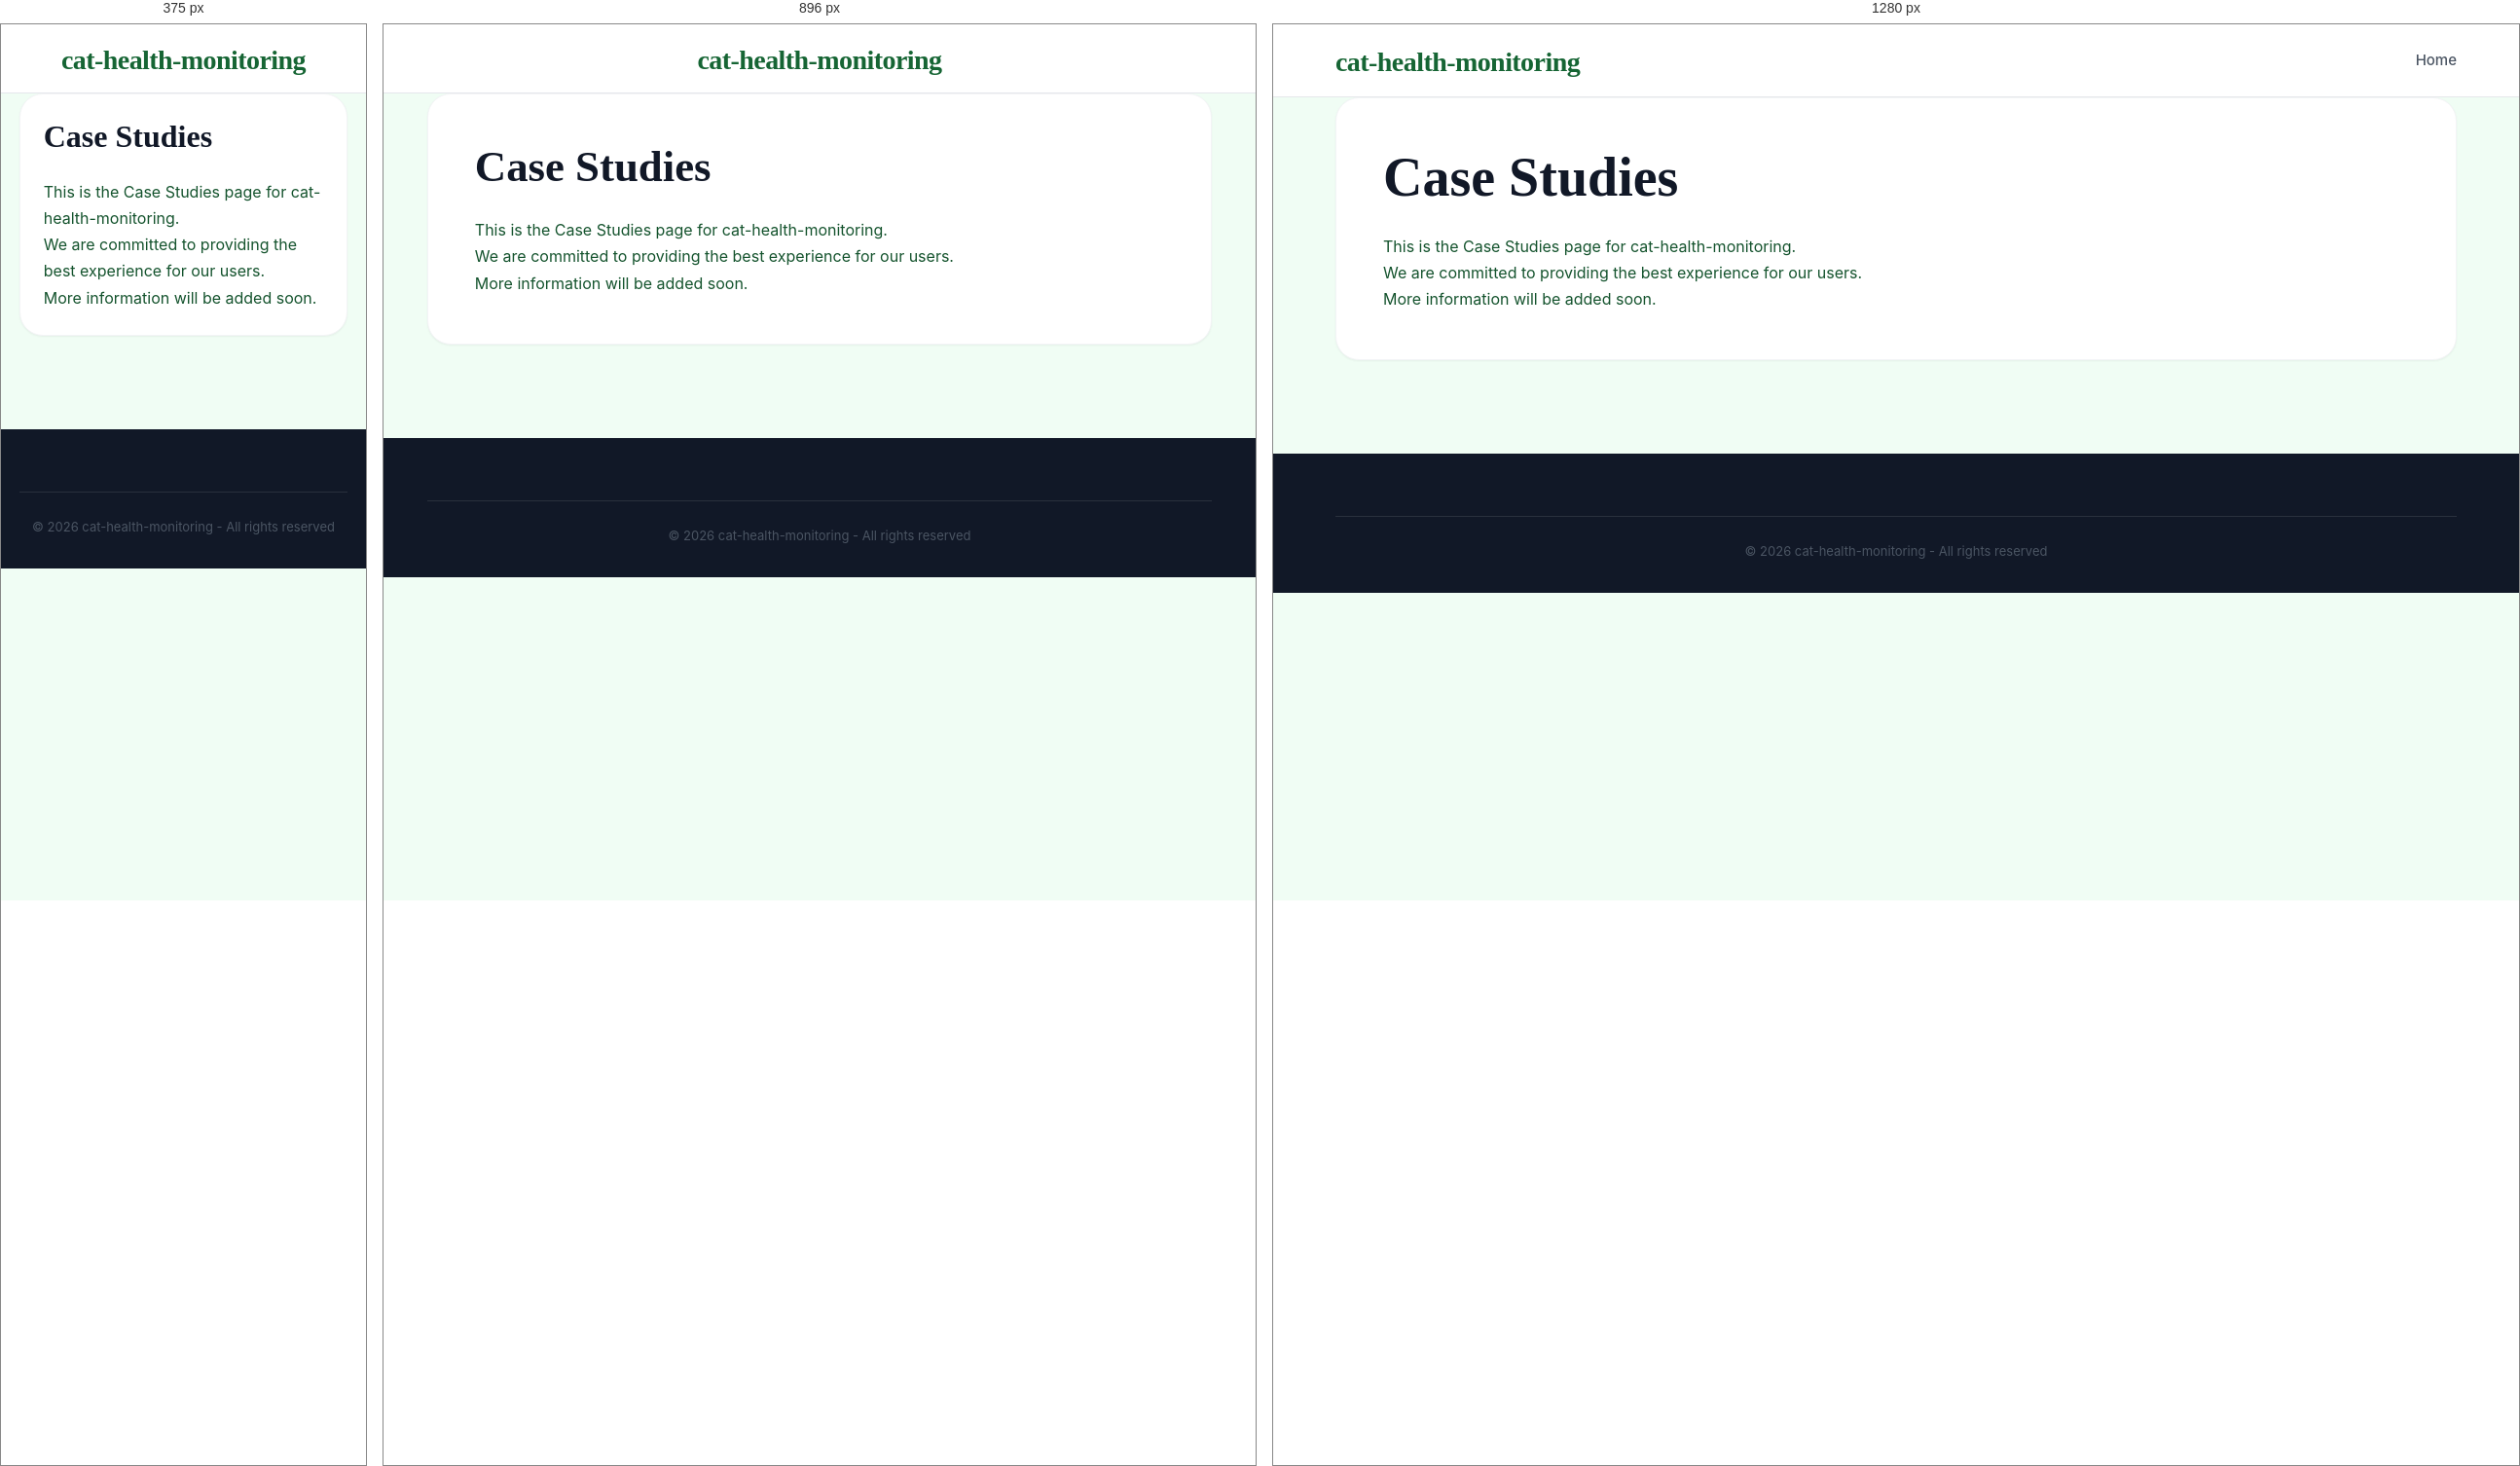
Rendered at 375 px, 896 px and 1280 px, left to right.

<!-- file: case-studies.html -->
<!DOCTYPE html>
<html lang="en">
<head>
    <meta charset="UTF-8">
    <meta name="viewport" content="width=device-width, initial-scale=1.0">
    <title>Case Studies - cat-health-monitoring</title>
    <meta name="description" content="Information about Case Studies">
    <link rel="stylesheet" href="css/style.css">
</head>
<body>
    <header class="header">
        <div class="container">
            <div class="header-content">
                <h1 class="logo"><a href="index.html">cat-health-monitoring</a></h1>
                <nav class="nav">
                    <a href="index.html" class="nav-link">Home</a>
                </nav>
            </div>
        </div>
    </header>

    <main class="main">
        <div class="container">
            <div class="article-full">
                <h1>Case Studies</h1>
                <div class="legal-content">
                    <p>This is the Case Studies page for cat-health-monitoring.</p>
                    <p>We are committed to providing the best experience for our users.</p>
                    <p>More information will be added soon.</p>
                </div>
            </div>
        </div>
    </main>

    <footer class="footer">
        <div class="container">
            <div class="footer-bottom">
                <p>&copy; 2026 cat-health-monitoring - All rights reserved</p>
            </div>
        </div>
    </footer>
</body>
</html>

/* @media block from style.css */
@media (max-width: 1024px) {
    .mobile-menu-toggle {
        display: flex;
    }

    .nav {
        display: none;
        position: absolute;
        top: 100%;
        left: 0;
        width: 100%;
        background: var(--white);
        flex-direction: column;
        padding: 1rem 0;
        box-shadow: var(--shadow-lg);
        border-top: 1px solid var(--gray-100);
        z-index: 1000;
        gap: 0;
    }

    .nav.active {
        display: flex;
    }

    .nav-link {
        width: 100%;
        padding: 1rem 2rem;
        border-bottom: 1px solid var(--gray-50);
    }

    .nav-dropdown {
        width: 100%;
    }

    .dropdown-content {
        position: static;
        display: block;
        box-shadow: none;
        border: none;
        padding: 0;
        background: var(--gray-50);
    }

    .dropdown-content a {
        padding: 1rem 3rem;
    }

    .content-and-sidebar {
        flex-direction: column;
    }
    .main-content, .sidebar {
        flex: 0 0 100%;
    }
    .header-content {
        flex-direction: column;
        gap: 1rem;
    }
}

/* @media block from style.css */
@media (max-width: 768px) {
    .article-grid {
        grid-template-columns: 1fr !important;
    }
    .article-full {
        padding: 1.5rem;
    }
    .nav {
        overflow-x: auto;
        width: 100%;
        justify-content: flex-start;
        padding-bottom: 0.5rem;
    }
}